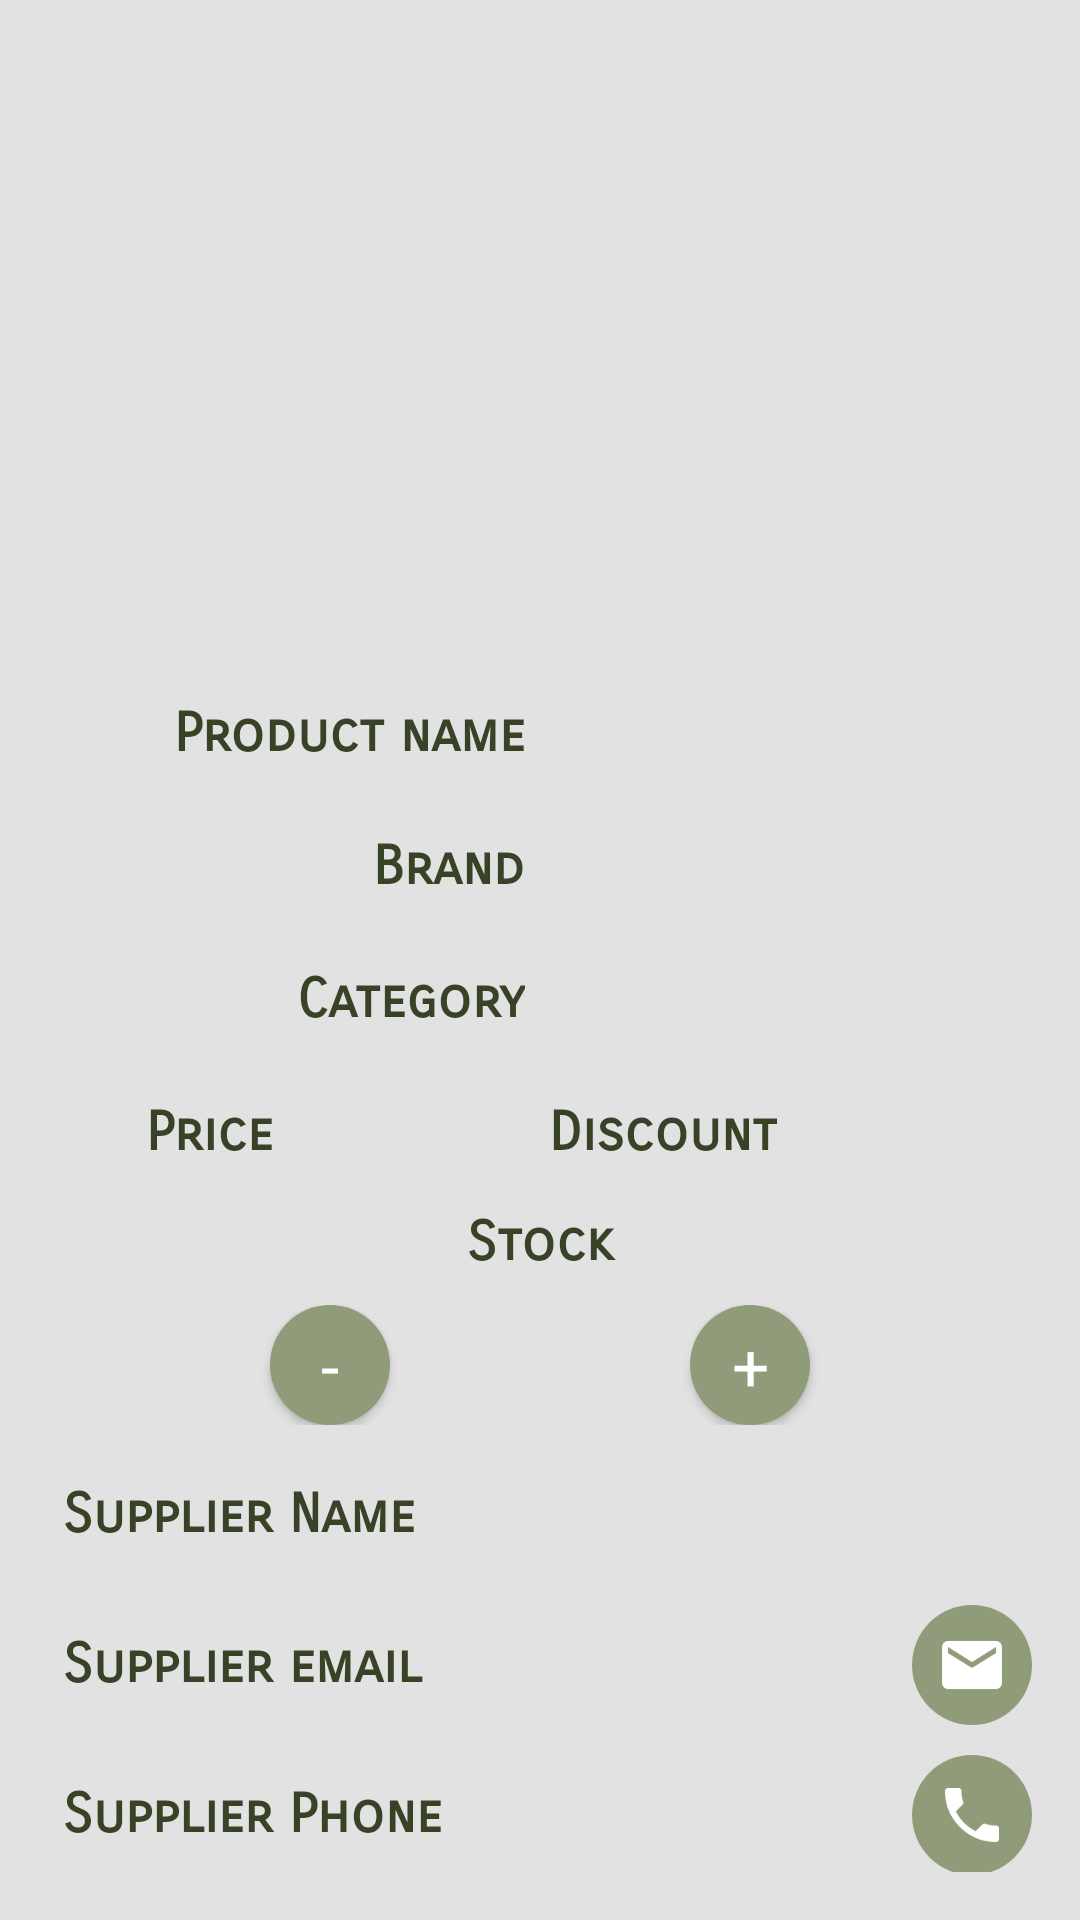

Produce the Android XML layout that renders to this screen, including the resource entries it uses.
<!-- AndroidManifest.xml: activity theme AppTheme -->
<!-- res/layout/activity_details.xml -->
<?xml version="1.0" encoding="utf-8"?>
<ScrollView xmlns:android="http://schemas.android.com/apk/res/android"
            xmlns:tools="http://schemas.android.com/tools"
            android:layout_width="match_parent"
            android:layout_height="match_parent"
            android:background="@color/colorBackground"
            android:padding="16dp"
            android:scrollbars="none">

    <RelativeLayout
        android:layout_width="match_parent"
        android:layout_height="wrap_content">

        <LinearLayout
            android:layout_width="match_parent"
            android:layout_height="match_parent"
            android:orientation="vertical">

            <ImageView
                android:id="@+id/details_image"
                android:layout_width="match_parent"
                android:layout_height="@dimen/product_image_height"
                android:scaleType="centerCrop"/>

            <LinearLayout
                android:layout_width="match_parent"
                android:layout_height="wrap_content"
                android:layout_marginTop="@dimen/detail_row_margin_top"
                android:orientation="horizontal">

                <TextView
                    android:layout_width="0dp"
                    android:layout_height="wrap_content"
                    android:layout_weight="1"
                    android:text="@string/details_text_name"
                    style="@style/DetailColumnTextStyle"/>

                <TextView
                    android:id="@+id/details_name"
                    android:layout_width="0dp"
                    android:layout_height="wrap_content"
                    android:layout_weight="1"
                    tools:text="Name"
                    style="@style/DetailValueTextStyle"/>
            </LinearLayout>

            <LinearLayout
                android:layout_width="match_parent"
                android:layout_height="wrap_content"
                android:layout_marginTop="@dimen/detail_row_margin_top"
                android:orientation="horizontal">

                <TextView
                    android:layout_width="0dp"
                    android:layout_height="wrap_content"
                    android:layout_weight="1"
                    android:text="@string/details_text_brand"
                    style="@style/DetailColumnTextStyle"/>

                <TextView
                    android:id="@+id/details_brand"
                    android:layout_width="0dp"
                    android:layout_height="wrap_content"
                    android:layout_weight="1"
                    tools:text="Name"
                    style="@style/DetailValueTextStyle"/>
            </LinearLayout>

            <LinearLayout
                android:layout_width="match_parent"
                android:layout_height="wrap_content"
                android:layout_marginTop="@dimen/detail_row_margin_top"
                android:orientation="horizontal">

                <TextView
                    android:layout_width="0dp"
                    android:layout_height="wrap_content"
                    android:layout_weight="1"
                    android:text="@string/details_text_category"
                    style="@style/DetailColumnTextStyle"/>

                <TextView
                    android:id="@+id/details_category"
                    android:layout_width="0dp"
                    android:layout_height="wrap_content"
                    android:layout_weight="1"
                    tools:text="Name"
                    style="@style/DetailValueTextStyle"/>
            </LinearLayout>

            <LinearLayout
                android:layout_width="match_parent"
                android:layout_height="wrap_content"
                android:layout_marginTop="@dimen/detail_row_margin_top"
                android:orientation="horizontal">

                <TextView
                    android:layout_width="0dp"
                    android:layout_height="wrap_content"
                    android:layout_weight="1"
                    android:text="@string/details_text_price"
                    style="@style/DetailColumnTextStyle"/>

                <TextView
                    android:id="@+id/details_price"
                    android:layout_width="0dp"
                    android:layout_height="wrap_content"
                    android:layout_weight="1"
                    tools:text="Name"
                    style="@style/DetailValueTextStyle"/>

                <TextView
                    android:layout_width="0dp"
                    android:layout_height="wrap_content"
                    android:layout_weight="1.1"
                    android:text="@string/details_text_discount"
                    style="@style/DetailColumnTextStyle"/>

                <TextView
                    android:id="@+id/details_discount"
                    android:layout_width="0dp"
                    android:layout_height="wrap_content"
                    android:layout_weight="1"
                    tools:text="Name"
                    style="@style/DetailValueTextStyle"/>
            </LinearLayout>

            <TextView
                android:layout_width="match_parent"
                android:layout_height="wrap_content"
                android:layout_marginTop="@dimen/detail_row_margin_top"
                android:fontFamily="sans-serif-smallcaps"
                android:gravity="center"
                android:text="@string/details_text_stock"
                android:textAppearance="?android:textAppearanceMedium"
                android:textColor="@color/colorPrimaryDark"
                android:textStyle="bold"/>

            <LinearLayout
                android:layout_width="match_parent"
                android:layout_height="wrap_content"
                android:layout_marginTop="@dimen/detail_row_margin_top"
                android:gravity="center"
                android:orientation="horizontal">

                <Button
                    android:id="@+id/details_button_dec_stock"
                    android:layout_width="@dimen/detail_button_dimen"
                    android:layout_height="@dimen/detail_button_dimen"
                    android:text="@string/details_button_dec"
                    style="@style/DetailButtonStyle"/>

                <TextView
                    android:id="@+id/details_stock"
                    android:layout_width="100dp"
                    android:layout_height="wrap_content"
                    android:layout_gravity="center"
                    android:gravity="center"
                    android:padding="5dp"
                    android:textAppearance="?android:textAppearanceMedium"
                    tools:text="Name"/>

                <Button
                    android:id="@+id/details_button_inc_stock"
                    android:layout_width="@dimen/detail_button_dimen"
                    android:layout_height="@dimen/detail_button_dimen"
                    android:text="@string/details_button_inc"
                    style="@style/DetailButtonStyle"/>
            </LinearLayout>

            <LinearLayout
                android:layout_width="match_parent"
                android:layout_height="wrap_content"
                android:layout_marginTop="@dimen/detail_row_margin_top"
                android:gravity="center"
                android:orientation="horizontal">

                <TextView
                    android:layout_width="0dp"
                    android:layout_height="wrap_content"
                    android:layout_weight="1"
                    android:text="@string/details_text_supp_name"
                    style="@style/DetailSuppColumnStyle"/>

                <TextView
                    android:id="@+id/details_supp_name"
                    android:layout_width="0dp"
                    android:layout_height="wrap_content"
                    android:layout_weight="1"
                    tools:text="Name"
                    style="@style/DetailValueTextStyle"/>

                <Space
                    android:layout_width="40dp"
                    android:layout_height="40dp"/>
            </LinearLayout>

            <LinearLayout
                android:layout_width="match_parent"
                android:layout_height="wrap_content"
                android:layout_marginTop="10dp"
                android:gravity="center"
                android:orientation="horizontal">

                <TextView
                    android:layout_width="0dp"
                    android:layout_height="wrap_content"
                    android:layout_weight="1"
                    android:text="@string/details_text_supp_email"
                    style="@style/DetailSuppColumnStyle"/>

                <TextView
                    android:id="@+id/details_supp_email"
                    android:layout_width="0dp"
                    android:layout_height="wrap_content"
                    android:layout_weight="1"
                    tools:text="Name"
                    style="@style/DetailValueTextStyle"/>

                <ImageButton
                    android:id="@+id/details_button_email_supp"
                    android:layout_width="@dimen/detail_button_dimen"
                    android:layout_height="@dimen/detail_button_dimen"
                    android:background="@drawable/circle_button"
                    android:src="@drawable/ic_action_email"/>
            </LinearLayout>

            <LinearLayout
                android:layout_width="match_parent"
                android:layout_height="wrap_content"
                android:layout_marginTop="@dimen/detail_row_margin_top"
                android:gravity="center"
                android:orientation="horizontal">

                <TextView
                    android:layout_width="0dp"
                    android:layout_height="wrap_content"
                    android:layout_weight="1"
                    android:text="@string/details_text_supp_phone"
                    style="@style/DetailSuppColumnStyle"/>

                <TextView
                    android:id="@+id/details_supp_phone"
                    android:layout_width="0dp"
                    android:layout_height="wrap_content"
                    android:layout_weight="1"
                    tools:text="Name"
                    style="@style/DetailValueTextStyle"/>

                <ImageButton
                    android:id="@+id/details_button_phone_supp"
                    android:layout_width="@dimen/detail_button_dimen"
                    android:layout_height="@dimen/detail_button_dimen"
                    android:background="@drawable/circle_button"
                    android:src="@drawable/ic_action_call"/>
            </LinearLayout>
        </LinearLayout>
    </RelativeLayout>
</ScrollView>
<!-- resources referenced by this layout -->
<resources>
  <color name="colorBackground">#E1E2E1</color>
  <color name="colorPrimaryDark">#384226</color>
  <dimen name="detail_button_dimen">40dp</dimen>
  <dimen name="detail_row_margin_top">10dp</dimen>
  <dimen name="product_image_height">200dp</dimen>
  <!-- drawable circle_button (drawable) -->
  <?xml version="1.0" encoding="utf-8"?>
  <shape xmlns:android="http://schemas.android.com/apk/res/android"
         android:shape="oval">
      <size
          android:width="20dp"
          android:height="20dp"/>
      <solid android:color="@color/colorPrimaryLight"/>
  
  </shape>
  <!-- drawable ic_action_call: png bitmap (drawable-xxhdpi, 1467 bytes) -->
  <!-- drawable ic_action_email: png bitmap (drawable-hdpi, 621 bytes) -->
  <string name="details_button_dec">-</string>
  <string name="details_button_inc">+</string>
  <string name="details_text_brand">Brand</string>
  <string name="details_text_category">Category</string>
  <string name="details_text_discount">Discount</string>
  <string name="details_text_name">Product name</string>
  <string name="details_text_price">Price</string>
  <string name="details_text_stock">Stock</string>
  <string name="details_text_supp_email">Supplier email</string>
  <string name="details_text_supp_name">Supplier Name</string>
  <string name="details_text_supp_phone">Supplier Phone</string>
  <style name="DetailButtonStyle">
          <item name="android:background">@drawable/circle_button</item>
          <item name="android:gravity">center</item>
          <item name="android:textAppearance">?android:textAppearanceLargeInverse</item>
      </style>
  <style name="DetailColumnTextStyle">
          <item name="android:fontFamily">sans-serif-smallcaps</item>
          <item name="android:gravity">center_vertical|end</item>
          <item name="android:padding">5dp</item>
          <item name="android:textAppearance">?android:textAppearanceMedium</item>
          <item name="android:textColor">@color/colorPrimaryDark</item>
          <item name="android:textStyle">bold</item>
      </style>
  <style name="DetailSuppColumnStyle">
          <item name="android:fontFamily">sans-serif-smallcaps</item>
          <item name="android:gravity">center_vertical</item>
          <item name="android:padding">5dp</item>
          <item name="android:textAppearance">?android:textAppearanceMedium</item>
          <item name="android:textColor">@color/colorPrimaryDark</item>
          <item name="android:textStyle">bold</item>
      </style>
  <style name="DetailValueTextStyle">
          <item name="android:gravity">center_vertical|start</item>
          <item name="android:padding">5dp</item>
          <item name="android:textAppearance">?android:textAppearanceMedium</item>
      </style>
  <style name="AppTheme" parent="Theme.AppCompat.Light.DarkActionBar">
          
          <item name="colorPrimary">@color/colorPrimary</item>
          <item name="colorPrimaryDark">@color/colorPrimaryDark</item>
          <item name="colorAccent">@color/colorAccent</item>
      </style>
  <color name="colorPrimaryLight">#909b7a</color>
  <color name="colorPrimary">#626d4e</color>
  <color name="colorAccent">#626d4e</color>
</resources>
